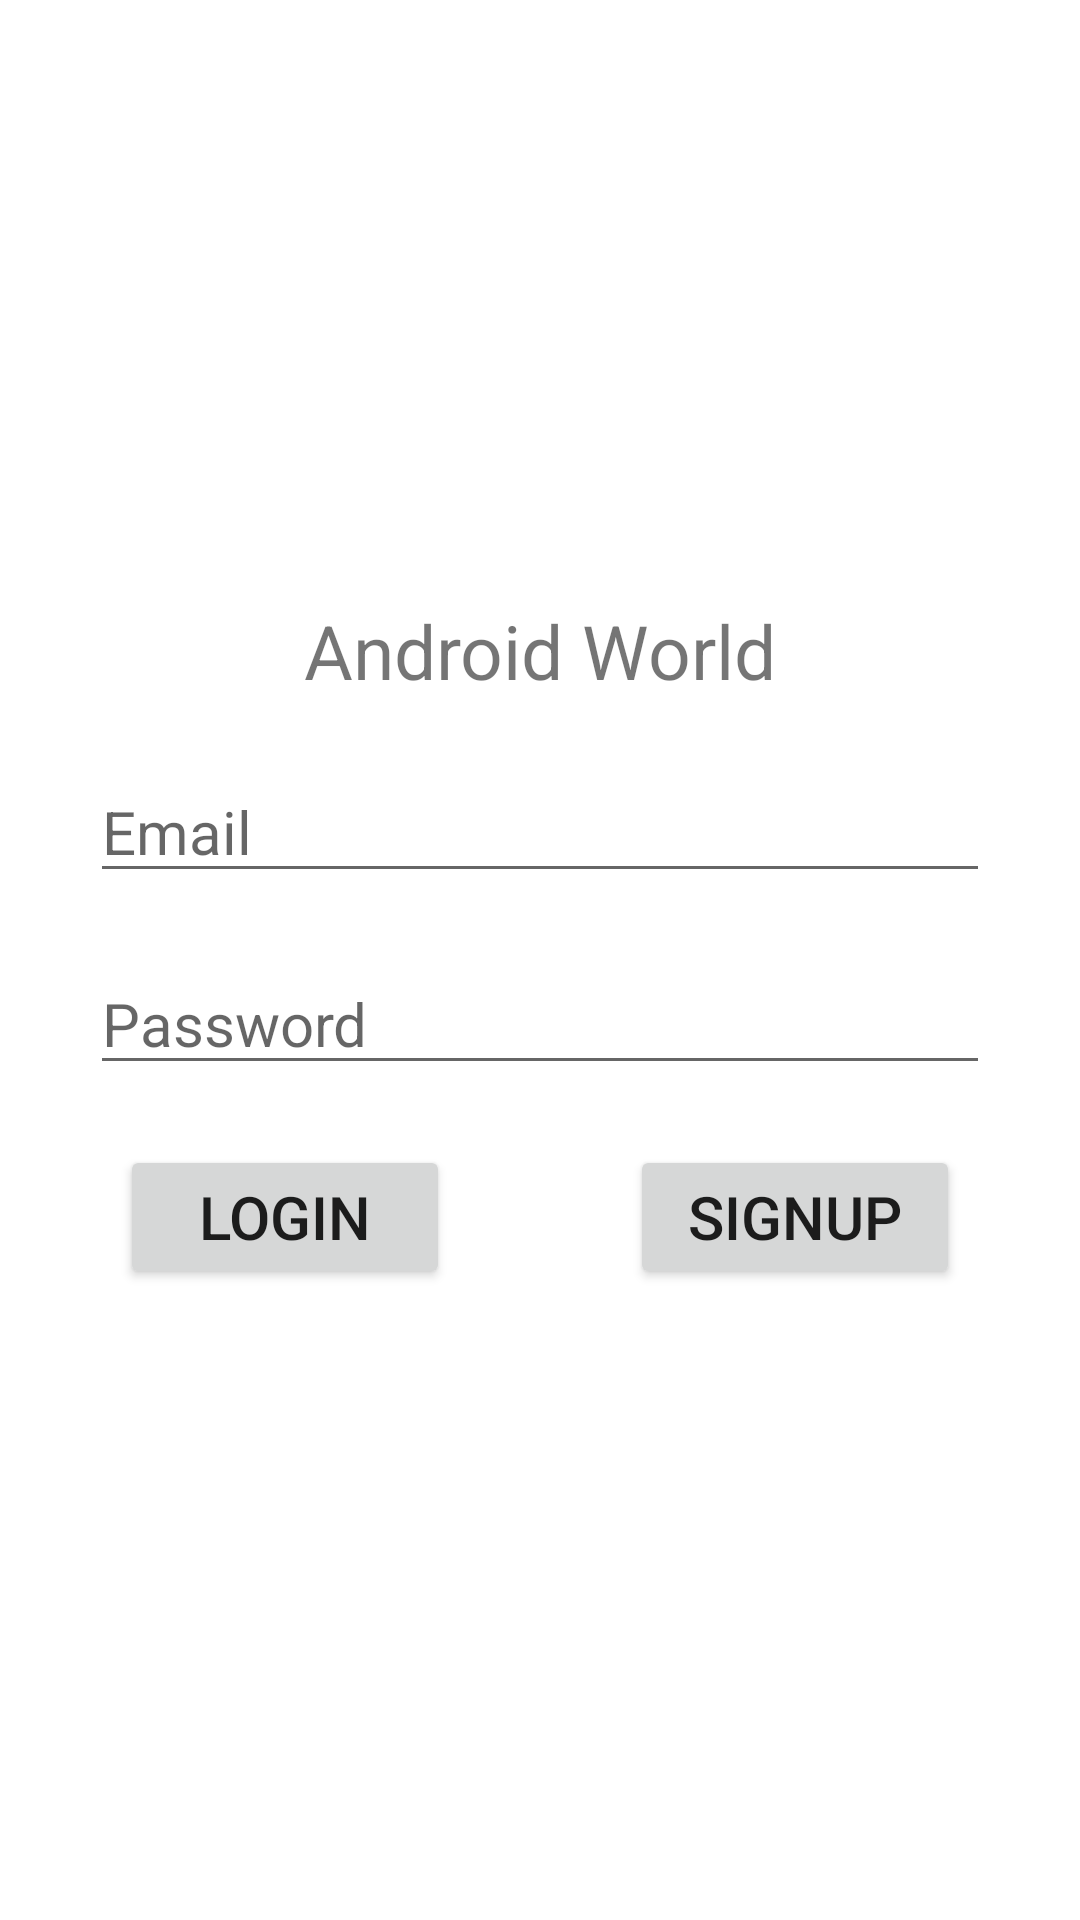

Produce the Android XML layout that renders to this screen, including the resource entries it uses.
<!-- AndroidManifest.xml: application theme Theme.NewEraOctober2021 -->
<!-- res/layout/activity_main2.xml -->
<?xml version="1.0" encoding="utf-8"?>
<RelativeLayout xmlns:android="http://schemas.android.com/apk/res/android"
    android:orientation="vertical"
    android:layout_width="match_parent"
    android:layout_height="match_parent">

    <ImageView
        android:id="@+id/logo"
        android:layout_width="180dp"
        android:layout_height="180dp"
        android:src="@drawable/android_logo"
        android:scaleType="centerCrop"
        android:layout_centerHorizontal="true"
        android:layout_marginTop="20dp"/>

    <TextView
        android:id="@+id/androidWorld"
        android:layout_width="wrap_content"
        android:layout_height="wrap_content"
        android:text="Android World"
        android:gravity="center_horizontal"
        android:textSize="25sp"
        android:layout_below="@id/logo"
        android:layout_alignStart="@id/logo"
        android:layout_alignEnd="@id/logo"/>

    <EditText
        android:id="@+id/edtEmail"
        android:layout_width="300dp"
        android:layout_height="wrap_content"
        android:textSize="20sp"
        android:layout_marginTop="20dp"
        android:hint="Email"
        android:inputType="textEmailAddress"
        android:layout_below="@id/androidWorld"
        android:layout_centerHorizontal="true"/>

    <EditText
        android:id="@+id/edtPassword"
        android:layout_width="300dp"
        android:layout_height="wrap_content"
        android:textSize="20sp"
        android:layout_marginTop="20dp"
        android:hint="Password"
        android:inputType="textEmailAddress"
        android:layout_below="@id/edtEmail"
        android:layout_centerHorizontal="true"/>


    <LinearLayout
        android:layout_width="match_parent"
        android:layout_height="wrap_content"
        android:layout_below="@id/edtPassword"
        android:orientation="horizontal"
        android:layout_marginTop="20dp">

        <Button
            android:layout_width="120dp"
            android:layout_height="wrap_content"
            android:text="Login"
            android:layout_marginStart="40dp"
            android:layout_marginEnd="30dp"
            android:textSize="20sp"
            android:layout_gravity="center_horizontal"
            android:layout_weight="1"/>

        <Button
            android:layout_width="120dp"
            android:layout_height="wrap_content"
            android:text="SignUp"
            android:layout_marginStart="30dp"
            android:layout_marginEnd="40dp"
            android:textSize="20sp"
            android:layout_gravity="center_horizontal"
            android:layout_weight="1"/>
    </LinearLayout>
</RelativeLayout>
<!-- resources referenced by this layout -->
<resources>
  <style name="Theme.NewEraOctober2021" parent="Theme.MaterialComponents.DayNight.NoActionBar">
          
          <item name="colorPrimary">@color/purple_500</item>
          <item name="colorPrimaryVariant">@color/purple_700</item>
          <item name="colorOnPrimary">@color/white</item>
          
          <item name="colorSecondary">@color/teal_200</item>
          <item name="colorSecondaryVariant">@color/teal_700</item>
          <item name="colorOnSecondary">@color/black</item>
          
          <item name="android:statusBarColor" tools:targetApi="l">?attr/colorPrimaryVariant</item>
          
      </style>
  <!-- not gathered from this repository: default colours our renderer supplied (Android Studio template values) -->
  <color name="purple_500">#FF6200EE</color>
  <color name="purple_700">#FF3700B3</color>
  <color name="teal_200">#FF03DAC5</color>
  <color name="teal_700">#FF018786</color>
  <color name="black">#FF000000</color>
  <color name="white">#FFFFFFFF</color>
</resources>
